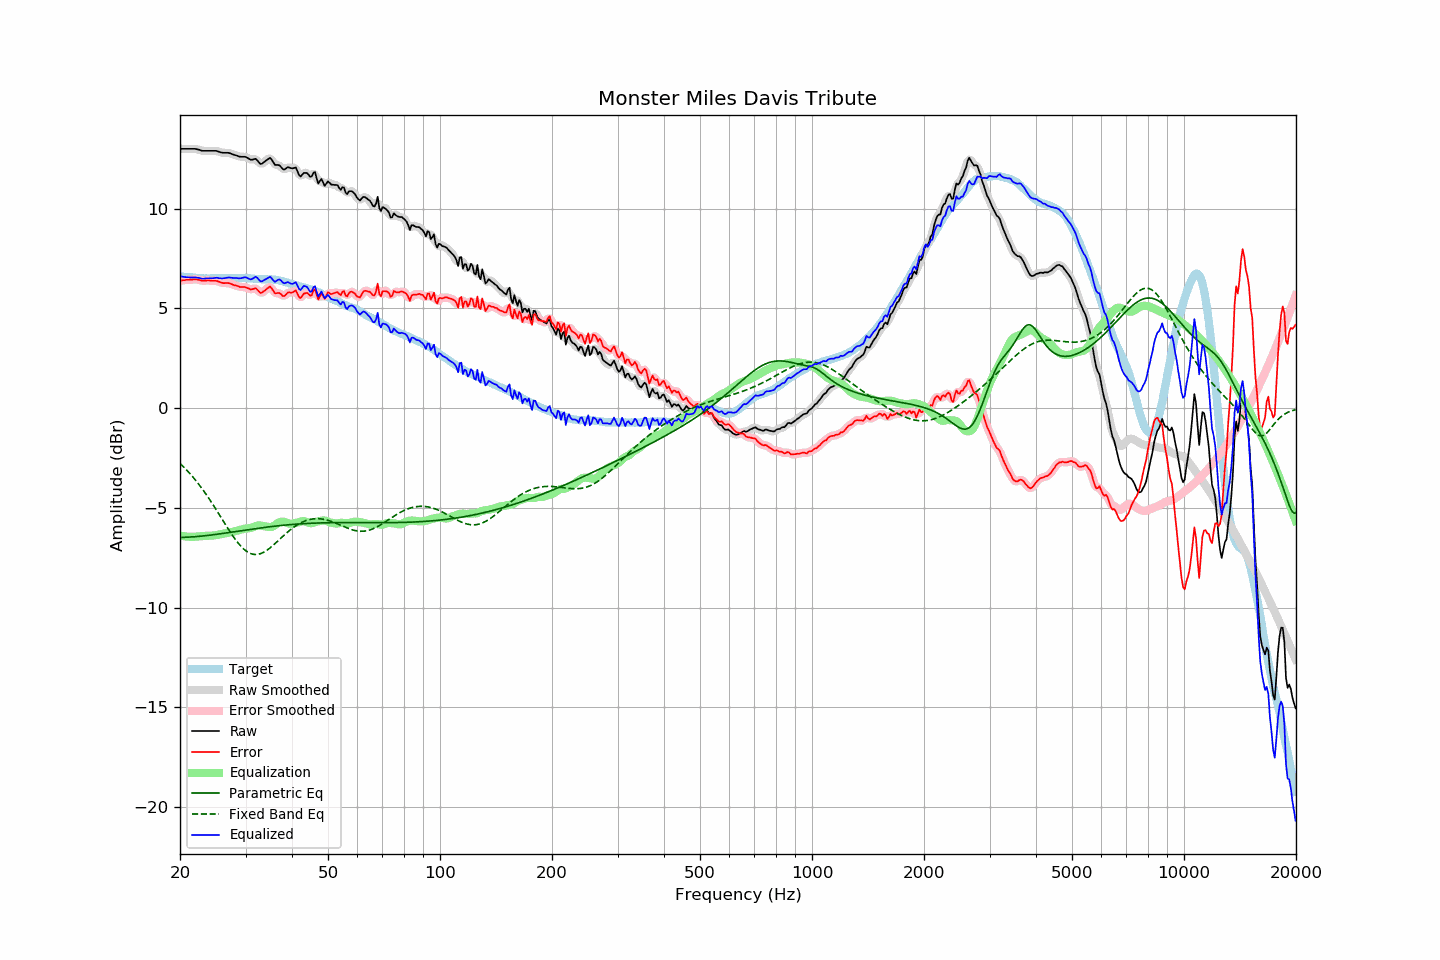

Source data for this figure (header and first rows):
frequency, raw, error, smoothed, error_smoothed, equalization, parametric_eq, fixed_band_eq, equalized_raw, equalized_smoothed, target
20.00, 13.00, 6.40, 13.00, 6.40, -6.39, -6.48, -2.77, 6.62, 6.62, 6.61
20.20, 13.00, 6.41, 13.00, 6.41, -6.40, -6.48, -2.84, 6.60, 6.60, 6.60
20.40, 13.00, 6.42, 13.00, 6.41, -6.42, -6.48, -2.92, 6.59, 6.59, 6.59
20.61, 13.00, 6.42, 13.00, 6.42, -6.43, -6.47, -3.01, 6.58, 6.58, 6.59
20.81, 13.00, 6.44, 13.00, 6.43, -6.44, -6.47, -3.09, 6.57, 6.57, 6.57
21.02, 13.00, 6.44, 13.00, 6.44, -6.44, -6.47, -3.18, 6.56, 6.56, 6.57
21.23, 13.00, 6.45, 13.00, 6.44, -6.45, -6.46, -3.26, 6.56, 6.56, 6.56
21.44, 13.00, 6.44, 13.01, 6.45, -6.45, -6.46, -3.36, 6.55, 6.56, 6.57
21.66, 13.00, 6.45, 13.01, 6.45, -6.45, -6.45, -3.45, 6.55, 6.56, 6.56
21.87, 13.00, 6.46, 13.00, 6.45, -6.45, -6.45, -3.55, 6.56, 6.55, 6.54
22.09, 12.99, 6.46, 12.99, 6.46, -6.44, -6.44, -3.64, 6.55, 6.55, 6.53
22.31, 12.97, 6.44, 12.98, 6.44, -6.43, -6.43, -3.75, 6.54, 6.54, 6.53
22.54, 12.95, 6.43, 12.95, 6.42, -6.43, -6.43, -3.85, 6.53, 6.52, 6.52
22.76, 12.92, 6.40, 12.93, 6.41, -6.42, -6.42, -3.96, 6.51, 6.51, 6.52
22.99, 12.90, 6.39, 12.91, 6.40, -6.41, -6.41, -4.07, 6.49, 6.50, 6.51
23.22, 12.90, 6.40, 12.90, 6.39, -6.40, -6.40, -4.18, 6.50, 6.50, 6.50
23.45, 12.90, 6.39, 12.90, 6.40, -6.40, -6.39, -4.29, 6.51, 6.50, 6.51
23.69, 12.90, 6.40, 12.90, 6.40, -6.40, -6.38, -4.41, 6.51, 6.51, 6.50
23.92, 12.90, 6.40, 12.90, 6.40, -6.40, -6.37, -4.53, 6.51, 6.51, 6.50
24.16, 12.90, 6.39, 12.90, 6.40, -6.40, -6.36, -4.65, 6.51, 6.51, 6.51
24.40, 12.90, 6.39, 12.91, 6.39, -6.39, -6.35, -4.77, 6.51, 6.51, 6.52
24.65, 12.90, 6.39, 12.91, 6.39, -6.38, -6.34, -4.90, 6.52, 6.52, 6.52
24.89, 12.90, 6.39, 12.90, 6.38, -6.37, -6.33, -5.02, 6.53, 6.53, 6.52
25.14, 12.89, 6.38, 12.89, 6.37, -6.36, -6.32, -5.15, 6.54, 6.53, 6.52
25.39, 12.86, 6.35, 12.86, 6.35, -6.34, -6.31, -5.28, 6.52, 6.52, 6.52
25.65, 12.83, 6.32, 12.84, 6.32, -6.33, -6.30, -5.41, 6.51, 6.51, 6.52
25.91, 12.81, 6.29, 12.82, 6.29, -6.31, -6.29, -5.54, 6.50, 6.50, 6.52
26.16, 12.80, 6.27, 12.81, 6.28, -6.30, -6.28, -5.67, 6.51, 6.51, 6.53
26.43, 12.80, 6.27, 12.80, 6.27, -6.28, -6.27, -5.80, 6.52, 6.52, 6.53
26.69, 12.80, 6.27, 12.81, 6.27, -6.27, -6.25, -5.93, 6.54, 6.54, 6.53
26.96, 12.80, 6.27, 12.80, 6.27, -6.25, -6.24, -6.06, 6.55, 6.55, 6.53
27.23, 12.78, 6.26, 12.78, 6.25, -6.23, -6.23, -6.18, 6.55, 6.55, 6.53
27.50, 12.75, 6.23, 12.76, 6.22, -6.22, -6.22, -6.30, 6.54, 6.54, 6.53
27.77, 12.72, 6.19, 12.73, 6.19, -6.19, -6.21, -6.42, 6.53, 6.53, 6.54
28.05, 12.69, 6.16, 12.70, 6.17, -6.17, -6.19, -6.53, 6.52, 6.53, 6.54
28.33, 12.67, 6.15, 12.67, 6.14, -6.15, -6.18, -6.64, 6.53, 6.52, 6.52
28.62, 12.64, 6.12, 12.64, 6.12, -6.13, -6.17, -6.75, 6.52, 6.52, 6.52
28.90, 12.61, 6.08, 12.62, 6.09, -6.11, -6.16, -6.84, 6.51, 6.51, 6.53
29.19, 12.60, 6.07, 12.61, 6.08, -6.09, -6.14, -6.93, 6.52, 6.52, 6.53
29.48, 12.60, 6.08, 12.61, 6.08, -6.07, -6.13, -7.02, 6.54, 6.54, 6.53
29.78, 12.60, 6.08, 12.60, 6.07, -6.05, -6.12, -7.09, 6.56, 6.55, 6.53
30.08, 12.59, 6.06, 12.58, 6.06, -6.03, -6.11, -7.15, 6.56, 6.55, 6.54
30.38, 12.55, 6.02, 12.55, 6.02, -6.03, -6.10, -7.21, 6.52, 6.52, 6.52
30.68, 12.50, 5.99, 12.50, 5.98, -6.02, -6.08, -7.26, 6.49, 6.48, 6.51
30.99, 12.46, 5.94, 12.47, 5.96, -6.00, -6.07, -7.29, 6.45, 6.47, 6.51
31.30, 12.46, 5.97, 12.47, 5.97, -5.98, -6.06, -7.32, 6.49, 6.50, 6.50
31.61, 12.48, 5.99, 12.49, 5.99, -5.95, -6.05, -7.33, 6.54, 6.54, 6.50
31.93, 12.50, 6.02, 12.48, 5.99, -5.92, -6.04, -7.34, 6.59, 6.56, 6.48
32.24, 12.43, 5.95, 12.42, 5.94, -5.89, -6.03, -7.33, 6.54, 6.53, 6.48
32.57, 12.34, 5.86, 12.34, 5.86, -5.88, -6.02, -7.32, 6.46, 6.46, 6.47
32.89, 12.24, 5.78, 12.27, 5.81, -5.88, -6.00, -7.30, 6.36, 6.39, 6.47
33.22, 12.25, 5.79, 12.27, 5.80, -5.90, -5.99, -7.26, 6.36, 6.37, 6.47
33.55, 12.33, 5.86, 12.31, 5.84, -5.92, -5.98, -7.23, 6.41, 6.39, 6.46
33.89, 12.38, 5.91, 12.38, 5.91, -5.93, -5.97, -7.18, 6.45, 6.45, 6.47
34.23, 12.44, 5.99, 12.46, 6.00, -5.94, -5.96, -7.13, 6.50, 6.51, 6.46
34.57, 12.49, 6.04, 12.51, 6.05, -5.95, -5.95, -7.07, 6.54, 6.55, 6.46
34.92, 12.55, 6.10, 12.51, 6.06, -5.96, -5.94, -7.01, 6.59, 6.55, 6.45
35.27, 12.47, 6.01, 12.45, 5.99, -5.95, -5.93, -6.94, 6.51, 6.50, 6.46
35.62, 12.34, 5.89, 12.34, 5.90, -5.92, -5.92, -6.87, 6.41, 6.42, 6.45
35.97, 12.20, 5.76, 12.24, 5.80, -5.87, -5.91, -6.80, 6.33, 6.37, 6.44
... 635 more rows
